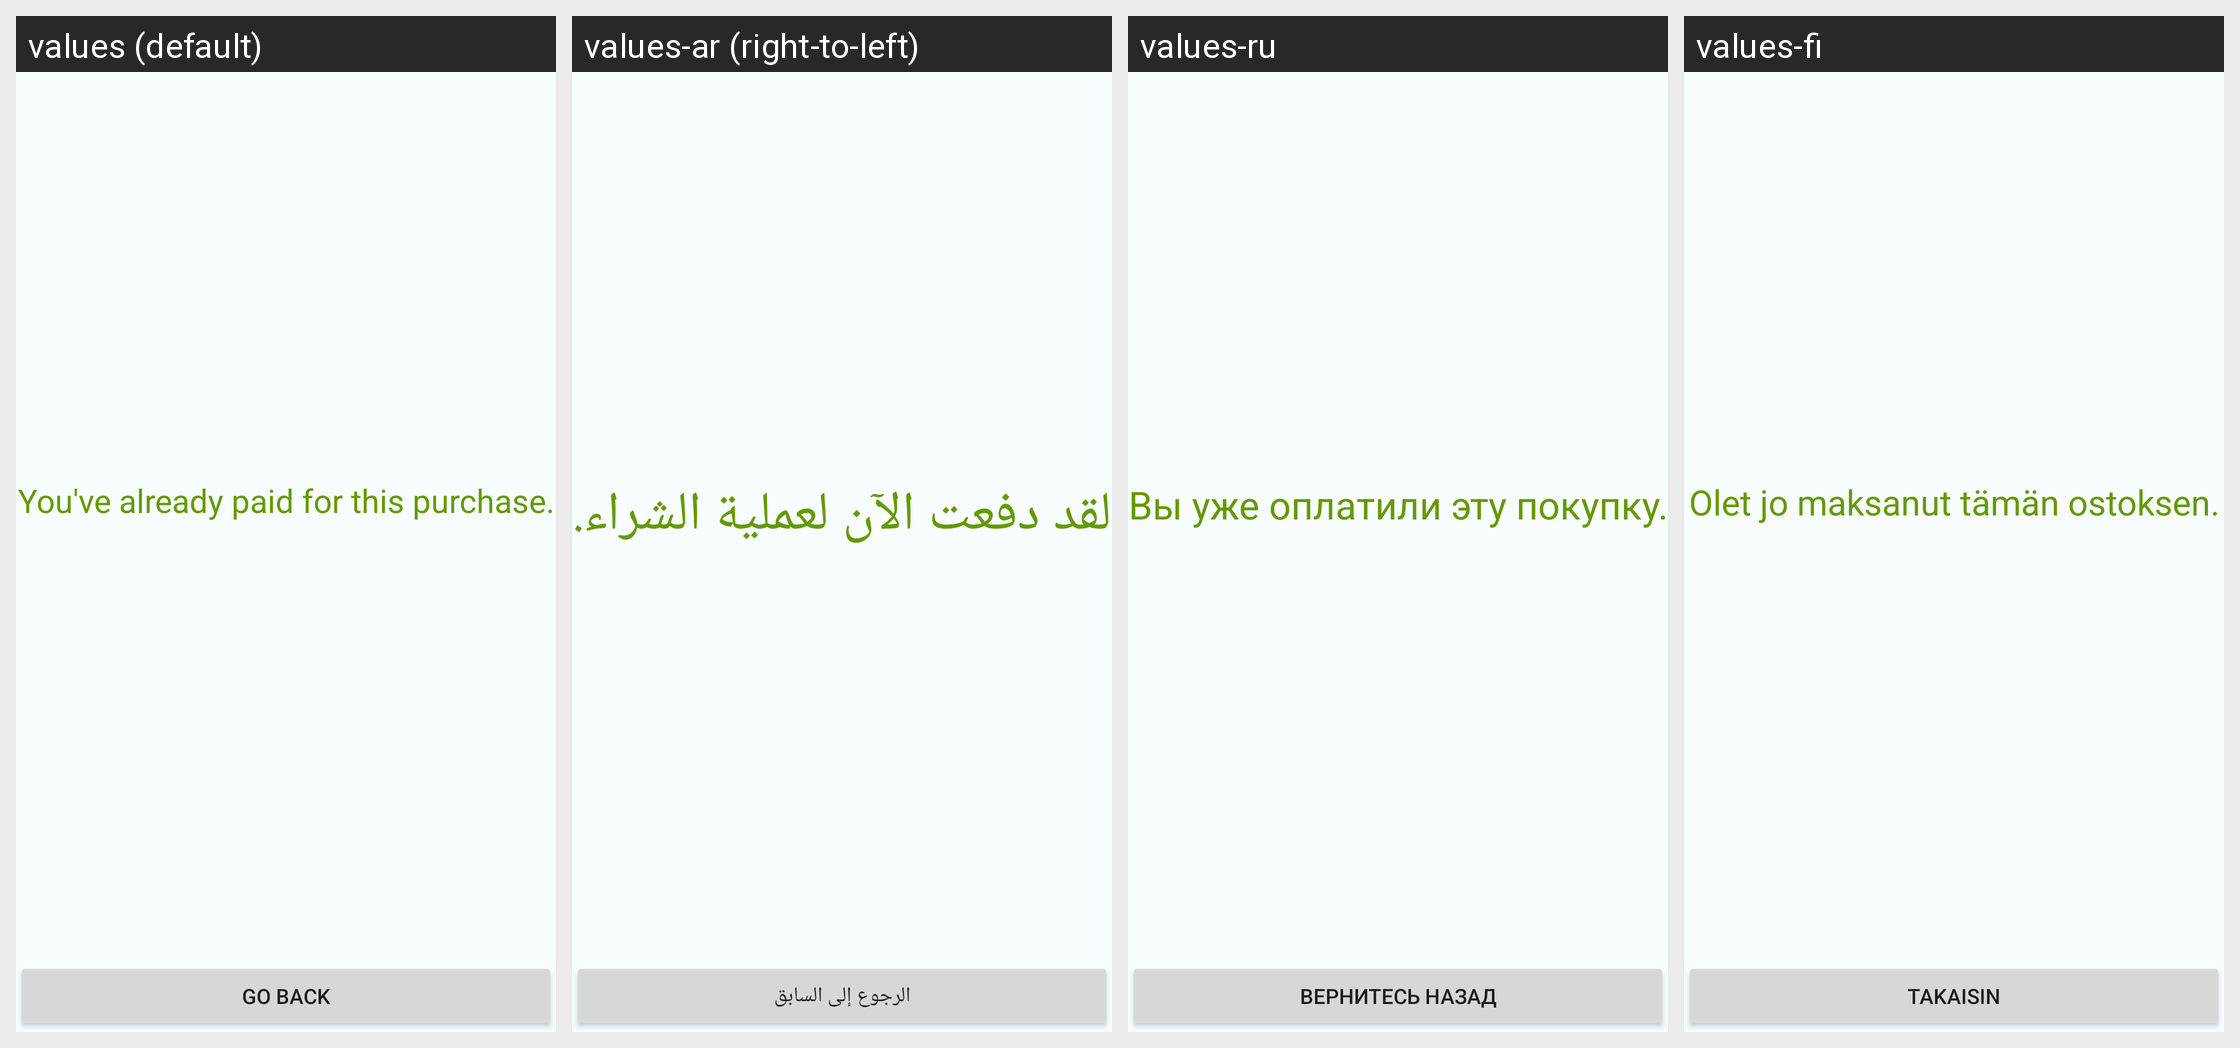

Here is an Android app screen in its default locale and in the app's own translations. Write out the translated-string differences for the strings that appear on this screen.
Android screen res/layout/fragment_already_paid.xml rendered under 4 locales, left to right: values (default), values-ar (right-to-left), values-ru, values-fi. Device: Nexus 5 (rendered at 1080×1920; each locale shown at half size, 540×960, under a caption strip naming it); theme AppTheme.
Other locales in the repository, not shown: values-ca, values-de, values-es, values-fr, values-it, values-ja, values-jp, values-ko, values-pt, values-sv, values-tr.
Strings drawn on this screen, with the default value and each locale's value (text and hints the layout hard-codes, and strings that could not be matched under every locale, appear in the picture but are not listed):

payment_already_paid
  values: You've already paid for this purchase.
  values-ar: لقد دفعت الآن لعملية الشراء.
  values-ru: Вы уже оплатили эту покупку.
  values-fi: Olet jo maksanut tämän ostoksen.

button_back
  values: Go Back
  values-ar: الرجوع إلى السابق
  values-ru: Вернитесь назад
  values-fi: Takaisin
